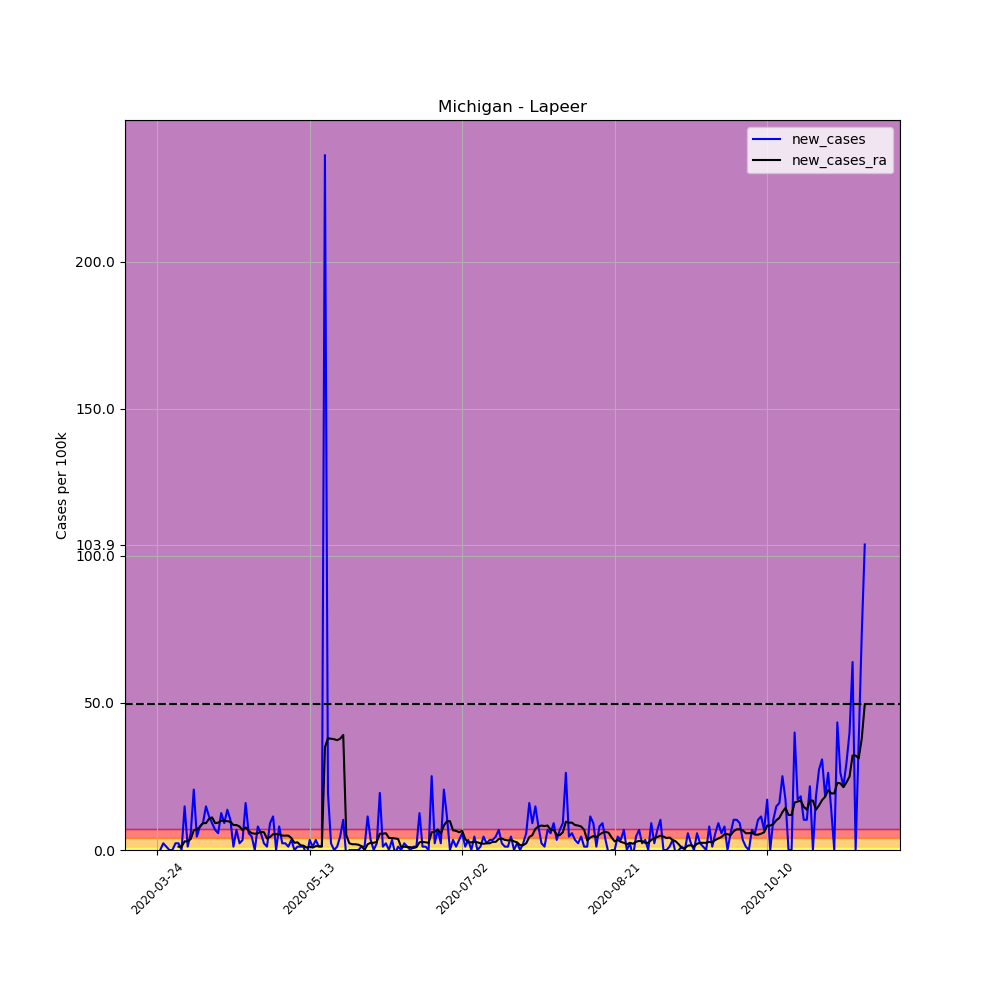

Source data for this figure (header and first rows):
, date, county, state, fips, cases, deaths, COUNTY, STNAME, CTYNAME, POPESTIMATE2019, per_100k, per_100k_ra, new_cases, new_cases_ra
304992, 2020-03-24, Lapeer, Michigan, 26087, 1, 0, 87, Michigan, Lapeer, 87607, 1.141, , , 
304993, 2020-03-25, Lapeer, Michigan, 26087, 1, 0, 87, Michigan, Lapeer, 87607, 1.141, , 0.0, 
304994, 2020-03-26, Lapeer, Michigan, 26087, 3, 0, 87, Michigan, Lapeer, 87607, 3.424, , 2.283, 
304995, 2020-03-27, Lapeer, Michigan, 26087, 4, 0, 87, Michigan, Lapeer, 87607, 4.566, , 1.141, 
304996, 2020-03-28, Lapeer, Michigan, 26087, 4, 0, 87, Michigan, Lapeer, 87607, 4.566, , 0.0, 
304997, 2020-03-29, Lapeer, Michigan, 26087, 4, 0, 87, Michigan, Lapeer, 87607, 4.566, , 0.0, 
304998, 2020-03-30, Lapeer, Michigan, 26087, 6, 0, 87, Michigan, Lapeer, 87607, 6.849, 3.751, 2.283, 
304999, 2020-03-31, Lapeer, Michigan, 26087, 8, 0, 87, Michigan, Lapeer, 87607, 9.132, 4.892, 2.283, 1.141
305000, 2020-04-01, Lapeer, Michigan, 26087, 8, 0, 87, Michigan, Lapeer, 87607, 9.132, 6.033, 0.0, 1.141
305001, 2020-04-02, Lapeer, Michigan, 26087, 21, 0, 87, Michigan, Lapeer, 87607, 23.97, 8.969, 14.84, 2.935
305002, 2020-04-03, Lapeer, Michigan, 26087, 22, 0, 87, Michigan, Lapeer, 87607, 25.11, 11.9, 1.141, 2.935
305003, 2020-04-04, Lapeer, Michigan, 26087, 27, 0, 87, Michigan, Lapeer, 87607, 30.82, 15.65, 5.707, 3.751
305004, 2020-04-05, Lapeer, Michigan, 26087, 45, 0, 87, Michigan, Lapeer, 87607, 51.37, 22.34, 20.55, 6.686
305005, 2020-04-06, Lapeer, Michigan, 26087, 49, 0, 87, Michigan, Lapeer, 87607, 55.93, 29.35, 4.566, 7.012
305006, 2020-04-07, Lapeer, Michigan, 26087, 56, 3, 87, Michigan, Lapeer, 87607, 63.92, 37.18, 7.99, 7.827
305007, 2020-04-08, Lapeer, Michigan, 26087, 64, 5, 87, Michigan, Lapeer, 87607, 73.05, 46.31, 9.132, 9.132
305008, 2020-04-09, Lapeer, Michigan, 26087, 77, 5, 87, Michigan, Lapeer, 87607, 87.89, 55.44, 14.84, 9.132
305009, 2020-04-10, Lapeer, Michigan, 26087, 87, 6, 87, Michigan, Lapeer, 87607, 99.31, 66.04, 11.41, 10.6
305010, 2020-04-11, Lapeer, Michigan, 26087, 95, 6, 87, Michigan, Lapeer, 87607, 108.4, 77.13, 9.132, 11.09
305011, 2020-04-12, Lapeer, Michigan, 26087, 101, 6, 87, Michigan, Lapeer, 87607, 115.3, 86.26, 6.849, 9.132
305012, 2020-04-13, Lapeer, Michigan, 26087, 106, 6, 87, Michigan, Lapeer, 87607, 121, 95.56, 5.707, 9.295
305013, 2020-04-14, Lapeer, Michigan, 26087, 117, 9, 87, Michigan, Lapeer, 87607, 133.6, 105.5, 12.56, 9.947
305014, 2020-04-15, Lapeer, Michigan, 26087, 125, 10, 87, Michigan, Lapeer, 87607, 142.7, 115.5, 9.132, 9.947
305015, 2020-04-16, Lapeer, Michigan, 26087, 137, 13, 87, Michigan, Lapeer, 87607, 156.4, 125.2, 13.7, 9.784
305016, 2020-04-17, Lapeer, Michigan, 26087, 146, 13, 87, Michigan, Lapeer, 87607, 166.7, 134.9, 10.27, 9.621
305017, 2020-04-18, Lapeer, Michigan, 26087, 147, 18, 87, Michigan, Lapeer, 87607, 167.8, 143.3, 1.141, 8.479
305018, 2020-04-19, Lapeer, Michigan, 26087, 153, 18, 87, Michigan, Lapeer, 87607, 174.6, 151.8, 6.849, 8.479
305019, 2020-04-20, Lapeer, Michigan, 26087, 155, 20, 87, Michigan, Lapeer, 87607, 176.9, 159.8, 2.283, 7.99
305020, 2020-04-21, Lapeer, Michigan, 26087, 158, 22, 87, Michigan, Lapeer, 87607, 180.4, 166.5, 3.424, 6.686
305021, 2020-04-22, Lapeer, Michigan, 26087, 172, 23, 87, Michigan, Lapeer, 87607, 196.3, 174.2, 15.98, 7.664
305022, 2020-04-23, Lapeer, Michigan, 26087, 177, 23, 87, Michigan, Lapeer, 87607, 202, 180.7, 5.707, 6.523
305023, 2020-04-24, Lapeer, Michigan, 26087, 181, 23, 87, Michigan, Lapeer, 87607, 206.6, 186.4, 4.566, 5.707
305024, 2020-04-25, Lapeer, Michigan, 26087, 181, 23, 87, Michigan, Lapeer, 87607, 206.6, 191.9, 0.0, 5.544
305025, 2020-04-26, Lapeer, Michigan, 26087, 188, 24, 87, Michigan, Lapeer, 87607, 214.6, 197.6, 7.99, 5.707
305026, 2020-04-27, Lapeer, Michigan, 26087, 193, 24, 87, Michigan, Lapeer, 87607, 220.3, 203.8, 5.707, 6.197
305027, 2020-04-28, Lapeer, Michigan, 26087, 195, 25, 87, Michigan, Lapeer, 87607, 222.6, 209.9, 2.283, 6.033
305028, 2020-04-29, Lapeer, Michigan, 26087, 196, 26, 87, Michigan, Lapeer, 87607, 223.7, 213.8, 1.141, 3.914
305029, 2020-04-30, Lapeer, Michigan, 26087, 204, 25, 87, Michigan, Lapeer, 87607, 232.9, 218.2, 9.132, 4.403
305030, 2020-05-01, Lapeer, Michigan, 26087, 214, 26, 87, Michigan, Lapeer, 87607, 244.3, 223.6, 11.41, 5.381
305031, 2020-05-02, Lapeer, Michigan, 26087, 214, 27, 87, Michigan, Lapeer, 87607, 244.3, 228.9, 0.0, 5.381
305032, 2020-05-03, Lapeer, Michigan, 26087, 221, 27, 87, Michigan, Lapeer, 87607, 252.3, 234.3, 7.99, 5.381
305033, 2020-05-04, Lapeer, Michigan, 26087, 223, 28, 87, Michigan, Lapeer, 87607, 254.5, 239.2, 2.283, 4.892
305034, 2020-05-05, Lapeer, Michigan, 26087, 225, 28, 87, Michigan, Lapeer, 87607, 256.8, 244.1, 2.283, 4.892
305035, 2020-05-06, Lapeer, Michigan, 26087, 226, 30, 87, Michigan, Lapeer, 87607, 258, 249, 1.141, 4.892
305036, 2020-05-07, Lapeer, Michigan, 26087, 229, 30, 87, Michigan, Lapeer, 87607, 261.4, 253.1, 3.424, 4.077
305037, 2020-05-08, Lapeer, Michigan, 26087, 229, 30, 87, Michigan, Lapeer, 87607, 261.4, 255.5, 0.0, 2.446
305038, 2020-05-09, Lapeer, Michigan, 26087, 230, 30, 87, Michigan, Lapeer, 87607, 262.5, 258.1, 1.141, 2.609
305039, 2020-05-10, Lapeer, Michigan, 26087, 231, 30, 87, Michigan, Lapeer, 87607, 263.7, 259.8, 1.141, 1.631
305040, 2020-05-11, Lapeer, Michigan, 26087, 232, 31, 87, Michigan, Lapeer, 87607, 264.8, 261.2, 1.141, 1.468
305041, 2020-05-12, Lapeer, Michigan, 26087, 230, 31, 87, Michigan, Lapeer, 87607, 262.5, 262, -2.283, 0.8153
305042, 2020-05-13, Lapeer, Michigan, 26087, 233, 32, 87, Michigan, Lapeer, 87607, 266, 263.2, 3.424, 1.141
305043, 2020-05-14, Lapeer, Michigan, 26087, 234, 32, 87, Michigan, Lapeer, 87607, 267.1, 264, 1.141, 0.8153
305044, 2020-05-15, Lapeer, Michigan, 26087, 237, 33, 87, Michigan, Lapeer, 87607, 270.5, 265.3, 3.424, 1.305
305045, 2020-05-16, Lapeer, Michigan, 26087, 238, 33, 87, Michigan, Lapeer, 87607, 271.7, 266.6, 1.141, 1.305
305046, 2020-05-17, Lapeer, Michigan, 26087, 239, 33, 87, Michigan, Lapeer, 87607, 272.8, 267.9, 1.141, 1.305
305047, 2020-05-18, Lapeer, Michigan, 26087, 446, 33, 87, Michigan, Lapeer, 87607, 509.1, 302.8, 236.3, 34.9
305048, 2020-05-19, Lapeer, Michigan, 26087, 463, 33, 87, Michigan, Lapeer, 87607, 528.5, 340.8, 19.4, 37.99
305049, 2020-05-20, Lapeer, Michigan, 26087, 465, 33, 87, Michigan, Lapeer, 87607, 530.8, 378.6, 2.283, 37.83
305050, 2020-05-21, Lapeer, Michigan, 26087, 465, 33, 87, Michigan, Lapeer, 87607, 530.8, 416.3, 0.0, 37.67
305051, 2020-05-22, Lapeer, Michigan, 26087, 466, 33, 87, Michigan, Lapeer, 87607, 531.9, 453.6, 1.141, 37.34
... 173 more rows
